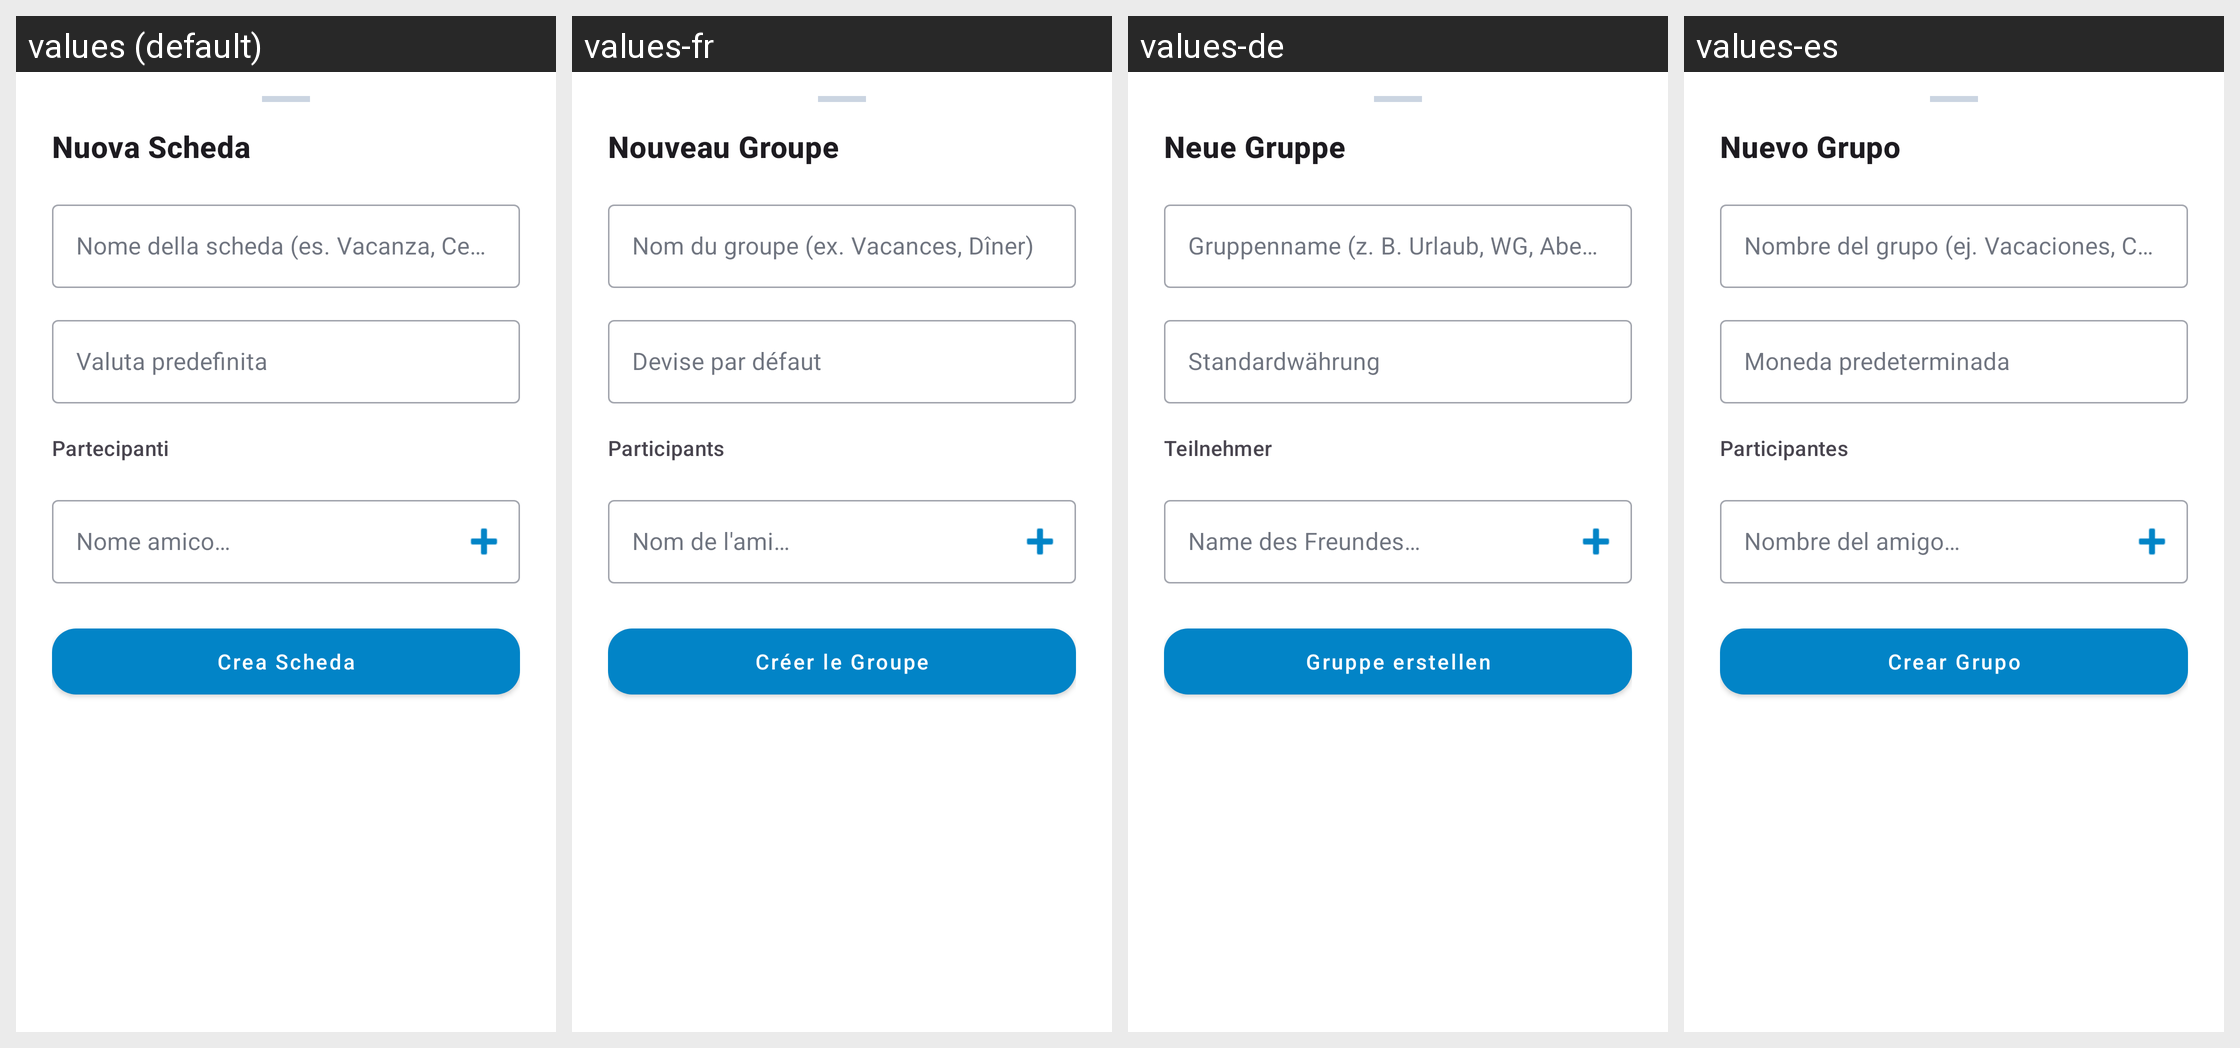

The same Android screen rendered under several of its app's locales, left to right. List the strings drawn on it with the default value and each locale's translation.
Android screen res/layout/bottom_sheet_nuova_scheda.xml rendered under 4 locales, left to right: values (default), values-fr, values-de, values-es. Device: Nexus 5 (rendered at 1080×1920; each locale shown at half size, 540×960, under a caption strip naming it); theme Theme.PariPariApp.
Other locales in the repository, not shown: values-en.
Strings drawn on this screen, with the default value and each locale's value (text and hints the layout hard-codes, and strings that could not be matched under every locale, appear in the picture but are not listed):

title_nuova_scheda
  values: Nuova Scheda
  values-fr: Nouveau Groupe
  values-de: Neue Gruppe
  values-es: Nuevo Grupo

hint_nome_scheda
  values: Nome della scheda (es. Vacanza, Cena)
  values-fr: Nom du groupe (ex. Vacances, Dîner)
  values-de: Gruppenname (z. B. Urlaub, WG, Abendessen)
  values-es: Nombre del grupo (ej. Vacaciones, Cena)

label_valuta_predefinita
  values: Valuta predefinita
  values-fr: Devise par défaut
  values-de: Standardwährung
  values-es: Moneda predeterminada

label_partecipanti
  values: Partecipanti
  values-fr: Participants
  values-de: Teilnehmer
  values-es: Participantes

hint_nuovo_partecipante
  values: Nome amico…
  values-fr: Nom de l'ami…
  values-de: Name des Freundes…
  values-es: Nombre del amigo…

btn_crea_scheda
  values: Crea Scheda
  values-fr: Créer le Groupe
  values-de: Gruppe erstellen
  values-es: Crear Grupo
